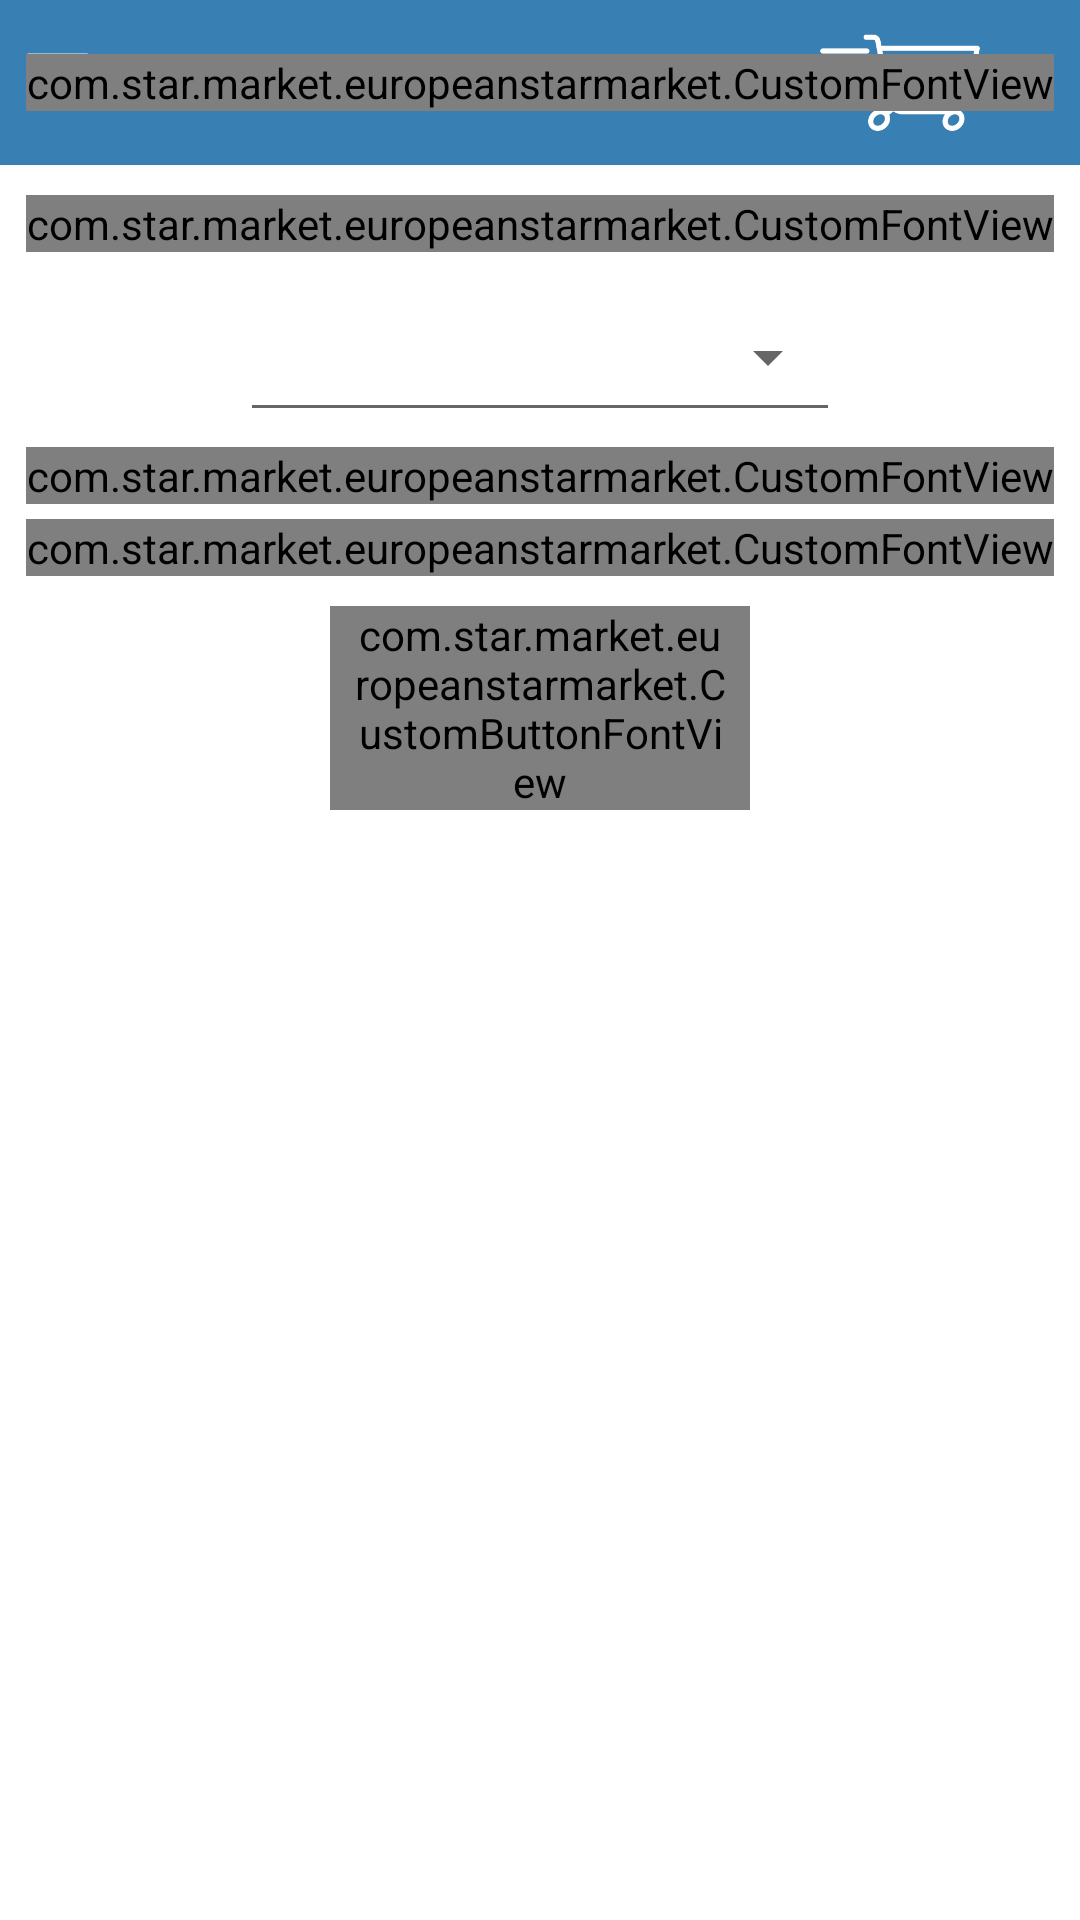

Write the Android layout XML for this screen, with the resource values it uses.
<!-- AndroidManifest.xml: application theme AppTheme -->
<!-- res/layout/activity_checkout.xml -->
<?xml version="1.0" encoding="utf-8"?>
<android.support.v4.widget.DrawerLayout xmlns:android="http://schemas.android.com/apk/res/android"
    android:id="@+id/parent_layout"
    android:layout_width="match_parent"
    android:layout_height="match_parent">

    <RelativeLayout
        android:id="@+id/activity_main_catagory"
        android:layout_width="match_parent"
        android:layout_height="match_parent"
        android:background="@color/colorAccent">

        <include
            android:id="@+id/header_layout"
            layout="@layout/header" />

        <ScrollView
            android:id="@+id/scView"
            android:layout_width="match_parent"
            android:layout_height="match_parent"
            android:layout_below="@+id/header_layout"
            android:background="@android:color/white">

            <LinearLayout
                android:layout_width="match_parent"
                android:layout_height="match_parent"
                android:orientation="vertical"
                android:paddingBottom="10dp">

                <com.star.market.europeanstarmarket.CustomFontView
                    android:layout_width="wrap_content"
                    android:layout_height="wrap_content"
                    android:layout_gravity="center_horizontal"
                    android:layout_marginTop="10dp"
                    android:text="Payment Methods"
                    android:textColor="@android:color/black"
                    android:textSize="@dimen/textViewTextSizeNormal" />

                <android.support.v7.widget.AppCompatSpinner
                    android:id="@+id/sp_payment"
                    style="@style/Base.Widget.AppCompat.Spinner.Underlined"
                    android:layout_width="wrap_content"
                    android:layout_height="wrap_content"
                    android:layout_gravity="center_horizontal"
                    android:layout_marginTop="10dp"
                    android:minHeight="50dp"
                    android:minWidth="200dp" />

                <com.star.market.europeanstarmarket.CustomFontView
                    android:layout_width="wrap_content"
                    android:layout_height="wrap_content"
                    android:layout_gravity="center_horizontal"
                    android:layout_marginTop="5dp"
                    android:text="Extra 1 AED for Cash on Delivery"
                    android:textColor="@android:color/black"
                    android:textSize="@dimen/textViewTextSizeNormal" />

                <android.support.v7.widget.RecyclerView
                    android:id="@+id/rv_main_category"
                    android:layout_width="match_parent"
                    android:layout_height="match_parent" />

                <com.star.market.europeanstarmarket.CustomFontView
                    android:id="@+id/tv_total"
                    android:layout_width="wrap_content"
                    android:layout_height="wrap_content"
                    android:layout_gravity="center_horizontal"
                    android:layout_marginTop="5dp"
                    android:text=""
                    android:textColor="@android:color/black"
                    android:textSize="@dimen/textViewTextSizeXLarge"  />

                <com.star.market.europeanstarmarket.CustomButtonFontView
                    android:id="@+id/btn_checkout"
                    android:layout_width="@dimen/buttonWidthLarge"
                    android:layout_height="wrap_content"
                    android:layout_gravity="center_horizontal"
                    android:layout_marginTop="10dp"
                    android:background="@color/btn_yellow"
                    android:paddingLeft="8dp"
                    android:paddingRight="8dp"
                    android:text="Order Now"
                    android:textColor="@android:color/white"
                    android:textSize="@dimen/textViewTextSizeNormal" />

            </LinearLayout>

        </ScrollView>

    </RelativeLayout>

    <include
        android:id="@+id/header_Layout"
        layout="@layout/drawer_layout_list" />
</android.support.v4.widget.DrawerLayout>
<!-- res/layout/header.xml (included above) -->
<LinearLayout xmlns:android="http://schemas.android.com/apk/res/android"
    android:id="@+id/headerLayout"
    android:layout_width="match_parent"
    android:layout_height="@dimen/header_height"
    android:gravity="center_vertical"
    android:orientation="vertical">

    <RelativeLayout
        android:id="@+id/headerLayout_2"
        android:layout_width="match_parent"
        android:layout_height="wrap_content"
        android:background="@color/colorPrimary"
        android:baselineAligned="false">

        <ImageView
            android:id="@+id/drawerImage"
            android:layout_width="wrap_content"
            android:layout_height="wrap_content"
            android:layout_alignParentLeft="true"
            android:layout_centerHorizontal="true"
            android:src="@drawable/btn_header_icon_drawer_normal" />


        <RelativeLayout
            android:layout_width="wrap_content"
            android:layout_height="wrap_content"
            android:layout_alignParentEnd="true"
            android:layout_alignParentRight="true"
            android:layout_centerVertical="true"
            android:layout_marginRight="10dp">


            <ImageView
                android:id="@+id/imageviewCart"
                android:layout_width="wrap_content"
                android:layout_height="wrap_content"
                android:src="@drawable/cart" />

            <ImageView
                android:id="@+id/iv_count"
                android:layout_width="20dp"
                android:layout_height="20dp"
                android:layout_alignLeft="@+id/imageviewCart"
                android:text="3"
                android:textColor="@android:color/holo_red_dark"
                android:textSize="@dimen/textViewTextSizeSmall" />

        </RelativeLayout>

        <com.star.market.europeanstarmarket.CustomFontView
            android:id="@+id/tvAppName"
            android:layout_width="wrap_content"
            android:layout_height="wrap_content"
            android:layout_centerHorizontal="true"
            android:layout_centerVertical="true"
            android:text="Home"
            android:textColor="@android:color/white"
            android:textSize="@dimen/textViewTextSizeLarge"
            android:textStyle="bold" />

    </RelativeLayout>

</LinearLayout>
<!-- res/layout/drawer_layout_list.xml (included above) -->
<RelativeLayout xmlns:android="http://schemas.android.com/apk/res/android"
    android:id="@+id/drawer_layout"
    android:layout_width="match_parent"
    android:layout_height="match_parent"
    android:layout_gravity="start"
    android:layout_marginRight="@dimen/nav_drawer_margin_right"
    android:background="@color/colorPrimary"
    android:fitsSystemWindows="true">

    <LinearLayout
        android:id="@+id/ll_icon"
        android:layout_width="match_parent"
        android:layout_height="wrap_content"
        android:background="@color/colorAccent"
        android:gravity="center_horizontal">

        <ImageView
            android:id="@+id/iv_icon"
            android:layout_width="wrap_content"
            android:layout_height="wrap_content"
            android:layout_gravity="center_horizontal"
            android:background="@drawable/drawer_icon" />
    </LinearLayout>

    <ListView
        android:id="@+id/list_slidermenu"
        android:layout_width="match_parent"
        android:layout_height="match_parent"
        android:layout_below="@+id/ll_icon"
        android:background="@color/colorPrimary"
        android:choiceMode="singleChoice"
        android:divider="@color/list_divider_gray"
        android:dividerHeight="0.5dp"
        android:listSelector="@drawable/list_selector"
        android:scrollbars="vertical" />

</RelativeLayout>
<!-- resources referenced by this layout -->
<resources>
  <color name="btn_yellow">#F09C18</color>
  <color name="colorAccent">#387fb3</color>
  <color name="colorPrimary">#387fb3</color>
  <color name="list_divider_gray">#F3F3F3</color>
  <dimen name="buttonWidthLarge">140dp</dimen>
  <dimen name="header_height">55dp</dimen>
  <dimen name="nav_drawer_margin_right">0dp</dimen>
  <dimen name="textViewTextSizeLarge">18dp</dimen>
  <dimen name="textViewTextSizeNormal">14dp</dimen>
  <dimen name="textViewTextSizeSmall">11dp</dimen>
  <dimen name="textViewTextSizeXLarge">24dp</dimen>
  <!-- drawable btn_header_icon_drawer_normal: png bitmap (drawable-hdpi, 1133 bytes) -->
  <!-- drawable cart: png bitmap (drawable-hdpi, 1883 bytes) -->
  <!-- drawable drawer_icon: png bitmap (drawable, 21234 bytes) -->
  <!-- drawable list_selector (drawable) -->
  <?xml version="1.0" encoding="utf-8"?>
  <selector xmlns:android="http://schemas.android.com/apk/res/android">
  
      <item android:drawable="@color/colorPrimary" android:state_pressed="false" android:state_selected="false" />
      <item android:drawable="@drawable/list_item_bg_pressed" android:state_pressed="true" />
      <item android:drawable="@color/colorPrimary" android:state_pressed="false" android:state_selected="true" />
  
  </selector>
  <style name="AppTheme" parent="Theme.AppCompat.Light.DarkActionBar">
          
          <item name="colorPrimary">@color/colorPrimary</item>
          <item name="colorPrimaryDark">@color/colorPrimaryDark</item>
          <item name="colorAccent">@color/colorAccent</item>
      </style>
  <color name="colorPrimaryDark">#387fb3</color>
</resources>
